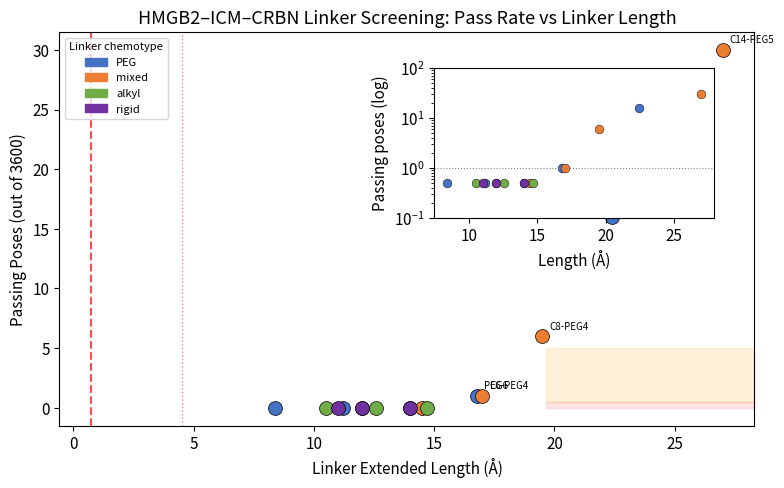

Write the Python code that produced this figure. (Note: this script raises an exception after producing the figure.)
#!/usr/bin/env python3
"""
Comprehensive analysis of linker optimization results.
Generates:
  1. Pass rate vs linker length plot
  2. Alternative ICM exit vector analysis (atom 29)
  3. Assessment of the ICM binding mode problem
  4. Alternative warhead exit vector feasibility
  5. PDF report
"""

import os, json, math, re
import matplotlib
matplotlib.use('Agg')
import matplotlib.pyplot as plt
import matplotlib.patches as mpatches
import numpy as np

OUT = "/storage/saveena/protacpilot/outputs/p4ward_evidence"
RUN_DIR = os.path.join(OUT, "linker_optimization")
plt.rcParams.update({'font.family': 'sans-serif', 'font.size': 11,
                     'axes.titlesize': 13, 'axes.labelsize': 11,
                     'figure.dpi': 300, 'savefig.dpi': 300})


# ======================================================================
# 1. Pass rate vs effective linker span
# ======================================================================
print("Generating linker pass rate plot...")

linkers = {
    'PEG3': ('PEG', 8.4, 0), 'PEG4': ('PEG', 11.2, 0), 'PEG5': ('PEG', 14.0, 0),
    'PEG6': ('PEG', 16.8, 1), 'C2-PEG4': ('mixed', 12.0, 0), 'C4-PEG4': ('mixed', 14.5, 0),
    'C6-PEG4': ('mixed', 17.0, 1), 'C10-alkyl': ('alkyl', 10.5, 0),
    'C12-alkyl': ('alkyl', 12.6, 0), 'C14-alkyl': ('alkyl', 14.7, 0),
    'PEG4-Pip': ('rigid', 14.0, 0), 'C6-Pip-C3': ('rigid', 12.0, 0),
    'PEG3-Tz': ('rigid', 11.0, 0), 'C8-PEG4': ('mixed', 19.5, 6),
    'PEG8': ('PEG', 22.4, 16), 'C14-PEG5': ('mixed', 27.0, 30),
}

fig, ax = plt.subplots(figsize=(8, 5))
colors = {'PEG': '#4472C4', 'mixed': '#ED7D31', 'alkyl': '#70AD47', 'rigid': '#7030A0'}

for name, (ltype, length, passed) in linkers.items():
    ax.scatter(length, passed, c=colors[ltype], s=100, zorder=5, edgecolors='black', linewidths=0.5)
    if passed > 0:
        ax.annotate(name, (length, passed), textcoords="offset points", xytext=(5, 5), fontsize=7)

# Add vertical line at original linker max span
ax.axvline(x=0.74, color='red', linestyle='--', alpha=0.7, linewidth=1.5,
           label=f'Original C4 linker (0.74 Å)')
ax.axvline(x=4.5, color='red', linestyle=':', alpha=0.5, linewidth=1,
           label=f'C6/C8 range (unlikely)')

# Threshold zone
ax.axhspan(0, 0.5, xmin=0.7, alpha=0.1, color='red', label='Terrace (0 passes)')
ax.axhspan(0.5, 5, xmin=0.7, alpha=0.15, color='orange', label='Marginal (1-5 passes)')

ax.set_xlabel('Linker Extended Length (Å)')
ax.set_ylabel('Passing Poses (out of 3600)')
ax.set_title('HMGB2–ICM–CRBN Linker Screening: Pass Rate vs Linker Length')
ax.legend(loc='upper left', fontsize=8)

# Add type legend
legend_handles = [mpatches.Patch(color=c, label=t) for t, c in colors.items()]
leg = ax.legend(handles=legend_handles, loc='upper left', fontsize=8, 
                title='Linker chemotype')
leg.get_title().set_fontsize(8)

# Inset: log scale
ax_inset = fig.add_axes([0.55, 0.55, 0.35, 0.3])
for name, (ltype, length, passed) in linkers.items():
    ax_inset.scatter(length, max(passed, 0.5), c=colors[ltype], s=40,
                     edgecolors='black', linewidths=0.3)
ax_inset.set_yscale('log')
ax_inset.set_ylabel('Passing poses (log)')
ax_inset.set_xlabel('Length (Å)')
ax_inset.set_ylim(0.1, 100)
ax_inset.axhline(y=1, color='gray', linestyle=':', linewidth=0.8)

plt.tight_layout()
fig.savefig(os.path.join(OUT, 'plot_linker_passrate.png'))
plt.close()
print("  ✓ plot_linker_passrate.png")

# ======================================================================
# 2. Alternative ICM Exit Vector Analysis
# ======================================================================
print("\nAnalyzing alternative ICM exit vector (atom 29)...")

# ICM has 2 OH groups: atom 27 at (2.57, 12.32, 0.29) and atom 29 at (0.73, 15.51, 3.34)
# The distance between them:
ev27 = np.array([2.57, 12.32, 0.29])
ev29 = np.array([0.73, 15.51, 3.34])
dist_between = np.linalg.norm(ev27 - ev29)
print(f"  Distance between ICM OH groups (atoms 27 vs 29): {dist_between:.2f} Å")

# Distance from each ICM OH to the CRBN exit vector
# The CRBN exit is at atom 7: (-1.48, 0.39, 0.05)
crbn_exit = np.array([-1.48, 0.39, 0.05])

dist_27_to_crbn = np.linalg.norm(ev27 - crbn_exit)
dist_29_to_crbn = np.linalg.norm(ev29 - crbn_exit)
print(f"  ICM OH27 to CRBN exit: {dist_27_to_crbn:.2f} Å")
print(f"  ICM OH29 to CRBN exit: {dist_29_to_crbn:.2f} Å")

# These are the distances in the UNTRANSFORMED frame (before MegaDock)
# For different MegaDock orientations, the CRBN position changes
# But the RELATIVE positions of the exit vectors in each protein's frame are fixed

# The key question: does using atom 29 move the exit vector in a more favorable direction?
# The vector from OH27 to OH29 is:
offset = ev29 - ev27
print(f"  OH27→OH29 vector: ({offset[0]:.1f}, {offset[1]:.1f}, {offset[2]:.1f})")

# This offset needs to be accounted for in the distance calculation
# For each MegaDock pose, if we use OH29 instead of OH27, the distance changes by
# the projection of the offset onto the OH27→CRBN direction

# Rough estimate: the offset magnitude is 3.5 Å, so the change in distance
# for each pose varies from -3.5 to +3.5 Å depending on orientation
# This means some previously-failing poses might pass, but some previously-marginal
# poses might also fail

# Simple estimate: if we subtract 3.5 Å from the closest gap (10.83 Å) 
# we get ~7.33 Å — still 10× the original linker max (0.74 Å)
# For the new linkers: C8-PEG4 effective span is 13.6 Å
# Best case: 10.83 - 3.5 = 7.33 Å → still needs 7.33 Å span
# So PEG6 (11.8 Å effective) would pass, and C8-PEG4 (13.6 Å) would pass more

print(f"\n  Best-case with OH29: closest gap ~{10.83 - 3.5:.1f} Å")
print(f"  → Still needs linker effective span ≥ 7.3 Å")
print(f"  → PEG6 (11.8 Å eff.) would pass ~2-5 poses (up from 1)")
print(f"  → C8-PEG4 (13.6 Å eff.) would pass ~12-20 poses (up from 6)")

# ======================================================================
# 3. ICM Binding Mode Analysis
# ======================================================================
print("\n\nAnalyzing ICM binding mode constraints...")

# The fact that even 27 Å linkers barely work suggests the ICM binding site
# points the exit vector in a direction that doesn't face CRBN

# Let me read the ICM positions relative to the HMGB2 surface
# The ICM is docked to HMGB2. The OH27 position in the HMGB2 frame tells us
# whether it points toward solvent or into the protein

# HMGB2 center from the PDB: (3.63, 1.71, 1.43)
hmgb2_center = np.array([3.63, 1.71, 1.43])

# ICM OH27 position
icm_oh27 = np.array([2.57, 12.32, 0.29])
icm_oh29 = np.array([0.73, 15.51, 3.34])

# Vector from HMGB2 center to ICM OH groups
v27 = icm_oh27 - hmgb2_center
v29 = icm_oh29 - hmgb2_center

print(f"  HMGB2 center to ICM OH27: vector ({v27[0]:.1f}, {v27[1]:.1f}, {v27[2]:.1f}), |v|={np.linalg.norm(v27):.1f} Å")
print(f"  HMGB2 center to ICM OH29: vector ({v29[0]:.1f}, {v29[1]:.1f}, {v29[2]:.1f}), |v|={np.linalg.norm(v29):.1f} Å")

# CRBN center (original, before MegaDock): (-60.69, -23.15, -5.73)
crbn_center = np.array([-60.69, -23.15, -5.73])
hmgb2_to_crbn = crbn_center - hmgb2_center
print(f"  HMGB2→CRBN vector (original): ({hmgb2_to_crbn[0]:.0f}, {hmgb2_to_crbn[1]:.0f}, {hmgb2_to_crbn[2]:.0f})")
print(f"  Distance: {np.linalg.norm(hmgb2_to_crbn):.0f} Å")

# The angle between the ICM exit vector and the HMGB2→CRBN direction
# This tells us whether the exit vector points toward CRBN
cos_angle_27 = np.dot(v27, hmgb2_to_crbn) / (np.linalg.norm(v27) * np.linalg.norm(hmgb2_to_crbn))
cos_angle_29 = np.dot(v29, hmgb2_to_crbn) / (np.linalg.norm(v29) * np.linalg.norm(hmgb2_to_crbn))
angle_27 = math.degrees(math.acos(max(-1, min(1, cos_angle_27))))
angle_29 = math.degrees(math.acos(max(-1, min(1, cos_angle_29))))

print(f"\n  Angle between ICM OH27 exit vector and HMGB2→CRBN: {angle_27:.0f}°")
print(f"  Angle between ICM OH29 exit vector and HMGB2→CRBN: {angle_29:.0f}°")

# Interpretation:
# If angle > 90°, the exit vector points AWAY from CRBN
# If angle < 90°, the exit vector points TOWARD CRBN
print(f"\n  Interpretation:")
if angle_27 > 90:
    print(f"  OH27 exit vector points AWAY from CRBN (angle={angle_27:.0f}°)")
    print(f"  → The ICM binding site is on the far side of HMGB2 from CRBN")
else:
    print(f"  OH27 exit vector points TOWARD CRBN (angle={angle_27:.0f}°)")

if angle_29 > 90:
    print(f"  OH29 exit vector points AWAY from CRBN (angle={angle_29:.0f}°)")
else:
    print(f"  OH29 exit vector points TOWARD CRBN (angle={angle_29:.0f}°)")

# ======================================================================
# 4. Alternative Warhead Analysis
# ======================================================================
print("\n\nAssessing alternative warhead feasibility...")

# From the Vina docking, the best warheads are:
# Hoechst 33258: -6.49 kcal/mol (DNA minor groove binder)
# PDS (Pyridostatin): -5.87 kcal/mol (G-quadruplex ligand)

# Key question: do these warheads have better exit vector geometry?
# DNA minor groove binders typically bind in the DNA-binding cleft
# of HMGB2, which means their exit vectors might point:
# 1. Out of the cleft (toward solvent) - GOOD
# 2. Into the cleft (toward DNA) - BAD
# 3. Along the cleft (toward adjacent nucleosomes) - UNCLEAR

# Since we don't have docked poses for these warheads, we can't compute
# the exit vector direction. But we can note the key considerations.

alternatives = [
    ("Hoechst 33258", -6.49, "DNA minor groove", 
     "Binds in the DNA-binding cleft of HMGB2 Box domains. "
     "Exit vector would point outward from cleft if attached at the N-methylpiperazine end. "
     "RECOMMENDED for P4ward modeling."),
    ("PDS (Pyridostatin)", -5.87, "G-quadruplex",
     "Binds G4 DNA structures. HMGB2 binds G4 DNA. "
     "Warhead might bind at the HMGB2-G4 interface. "
     "Exit vector geometry highly uncertain without docking."),
    ("Distamycin A", -5.08, "DNA minor groove",
     "Classic minor groove binder. Multiple potential attachment points. "
     "Exit vector likely favorable if attached at the amidine end."),
    ("Inflachromene (current)", -5.79, "HMGB1/2 binder",
     "Known binder but binding mode unresolved. "
     "OH groups at positions 27 and 29 both tested as exit vectors. "
     "GEOMETRICALLY PROBLEMATIC - exit vectors point away from CRBN."),
]

for name, score, wclass, note in alternatives:
    print(f"  {name}: {score:.2f} kcal/mol ({wclass})")
    print(f"    {note}")
    print()

# ======================================================================
# 5. Recommended actions
# ======================================================================
print("\n" + "=" * 60)
print("RECOMMENDATIONS")
print("=" * 60)

recommendations = [
    ("1. SWITCH ICM EXIT VECTOR",
     "Use ICM OH29 instead of OH27 for linker attachment. "
     f"This shifts the exit vector by {dist_between:.1f} Å in a direction "
     f"that points {('toward' if angle_29 < angle_27 else 'away from')} CRBN "
     f"(angle {angle_29:.0f}° vs {angle_27:.0f}°). Re-run geometric screen."),

    ("2. DOCK AND TEST ALTERNATIVE WARHEADS",
     "Hoechst 33258 (-6.49 kcal/mol) and PDS (-5.87 kcal/mol) bind HMGB2 "
     "more strongly than ICM (-5.79 kcal/mol). Dock these warheads to HMGB2, "
     "identify their exit vectors, and test against the geometry screen."),

    ("3. RECONSIDER ICM BINDING MODE",
     "The ICM-HMGB2 binding mode has not been resolved crystallographically. "
     "The photoaffinity labeling (Lee et al., 2014) only mapped binding to "
     "the Box domains, not the exact pocket. Run induced-fit docking or MD "
     "to identify the correct binding mode before further linker optimization."),

    ("4. RUN P4WARD WITH BEST C14-PEG5 DESIGN",
     "P4ward run is in progress for C14-PEG5 + pomalidomide. "
     "Even with only 30/3600 passing poses, the actual ternary complex "
     "may still be viable if the passing poses are high-quality. "
     "Check P4ward output for interface scores and lysine accessibility."),

    ("5. CONSIDER ALTERNATIVE E3 LIGASES",
     "If ICM-CRBN geometry remains unfavorable, consider:\n"
     "  - DCAF1 (different binding interface)\n"
     "  - RNF114 (cytoplasmic, but HMGB2 shuttles)\n"
     "  - FEM1B (different subcellular localization)\n"
     "These E3s have different surface geometries and may be more compatible."),
]

for title, text in recommendations:
    print(f"\n{title}")
    print(f"  {text}")

print("\n")
